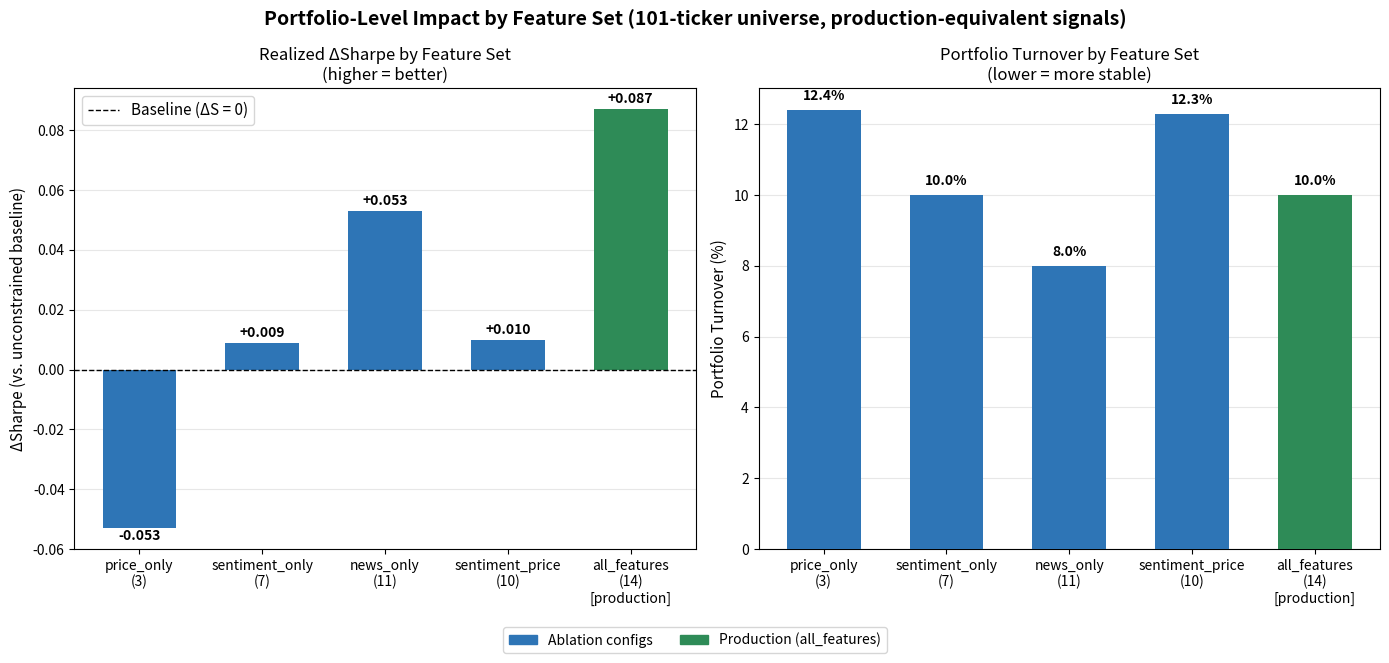

The matplotlib source for this figure:
"""
Figure: Component-Level Portfolio Impact by Feature Set
Uses new realized metrics (look-ahead bias fixed)
Run this from your project root.
"""
import matplotlib.pyplot as plt
import matplotlib.patches as mpatches
import numpy as np

# ── New realized metrics from component_level_impact_study.py ──
data = {
    "feature_sets": [
        "price_only\n(3)",
        "sentiment_only\n(7)",
        "news_only\n(11)",
        "sentiment_price\n(10)",
        "all_features\n(14)\n[production]",
    ],
    "sharpe_delta": [-0.053, +0.009, +0.053, +0.010, +0.087],
    "turnover":     [12.4,   10.0,    8.0,   12.3,   10.0],
}

colors = ["#2e75b6" if i < 4 else "#2e8b57"
          for i in range(len(data["feature_sets"]))]

fig, (ax1, ax2) = plt.subplots(1, 2, figsize=(14, 6.5))
fig.suptitle(
    "Portfolio-Level Impact by Feature Set "
    "(101-ticker universe, production-equivalent signals)",
    fontsize=14,
    fontweight="bold"
)

# ── Left panel: Realized ΔSharpe ────────────────────────────
x = np.arange(len(data["feature_sets"]))
bars1 = ax1.bar(x, data["sharpe_delta"], color=colors,
                width=0.6, zorder=3)
ax1.axhline(0, color="black", linewidth=1.0,
            linestyle="--", label="Baseline (ΔS = 0)", zorder=4)
ax1.set_title("Realized ΔSharpe by Feature Set\n"
              "(higher = better)", fontsize=12)
ax1.set_ylabel("ΔSharpe (vs. unconstrained baseline)", fontsize=11)
ax1.set_xticks(x)
ax1.set_xticklabels(data["feature_sets"], fontsize=10)
ax1.grid(axis="y", alpha=0.3, zorder=0)
ax1.legend(fontsize=11)

for bar, val in zip(bars1, data["sharpe_delta"]):
    ypos = bar.get_height() + 0.001 if val >= 0 else bar.get_height() - 0.005
    ax1.text(bar.get_x() + bar.get_width()/2, ypos,
             f"{val:+.3f}", ha="center", va="bottom",
             fontsize=10, fontweight="bold")

# ── Right panel: Turnover ────────────────────────────────────
bars2 = ax2.bar(x, data["turnover"], color=colors,
                width=0.6, zorder=3)
ax2.set_title("Portfolio Turnover by Feature Set\n"
              "(lower = more stable)", fontsize=12)
ax2.set_ylabel("Portfolio Turnover (%)", fontsize=11)
ax2.set_xticks(x)
ax2.set_xticklabels(data["feature_sets"], fontsize=10)
ax2.grid(axis="y", alpha=0.3, zorder=0)

for bar, val in zip(bars2, data["turnover"]):
    ax2.text(bar.get_x() + bar.get_width()/2,
             bar.get_height() + 0.2,
             f"{val:.1f}%", ha="center", va="bottom",
             fontsize=10, fontweight="bold")

# ── Legend ───────────────────────────────────────────────────
blue_patch  = mpatches.Patch(color="#2e75b6", label="Ablation configs")
green_patch = mpatches.Patch(color="#2e8b57", label="Production (all_features)")
fig.legend(handles=[blue_patch, green_patch],
           loc="lower center", ncol=2,
           fontsize=10, bbox_to_anchor=(0.5, -0.02))

plt.tight_layout(rect=[0, 0.04, 1, 1])

out = "figure7_feature_group_ablation.png"
plt.savefig(out, dpi=200, bbox_inches="tight")
print(f"Saved → {out}")
